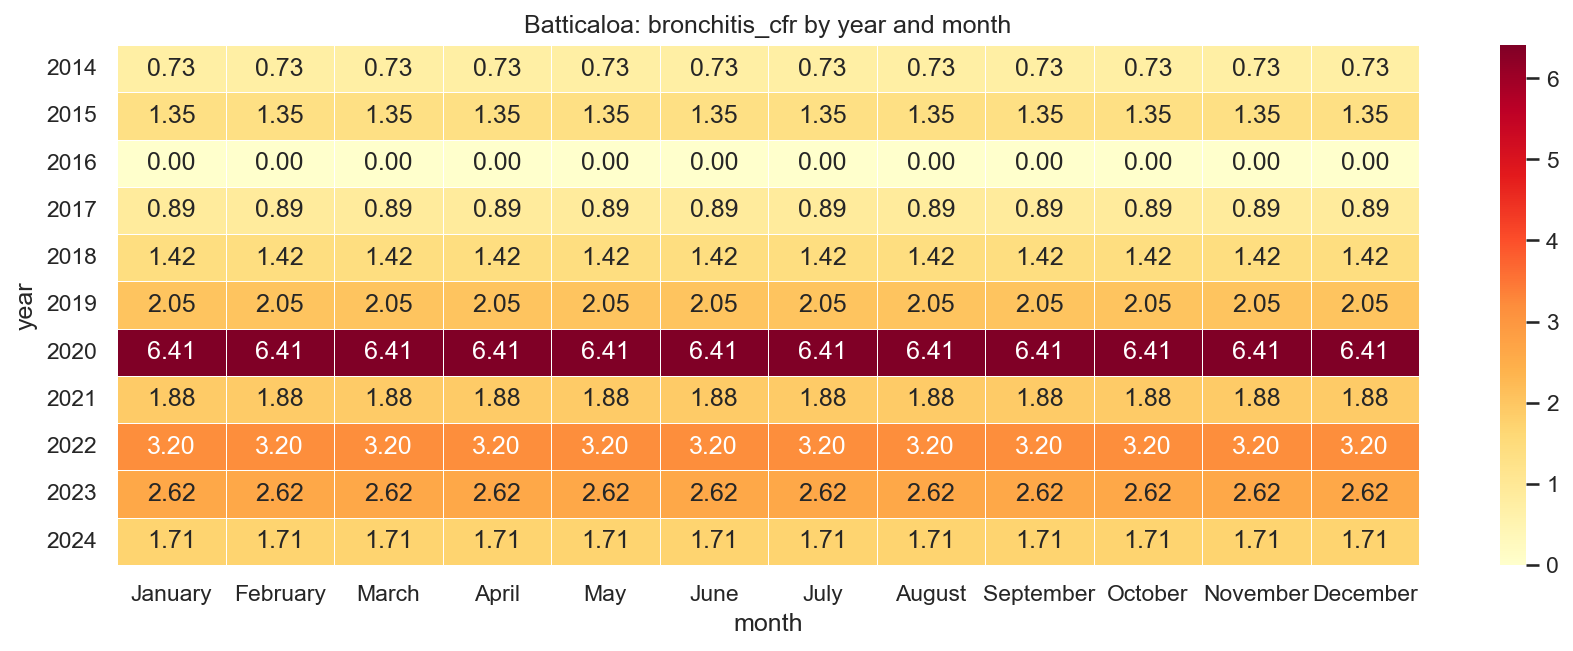

The file beside this chart, header and first rows:
year, January, February, March, April, May, June, July, August, September, October, November, December
2014, 0.73, 0.73, 0.73, 0.73, 0.73, 0.73, 0.73, 0.73, 0.73, 0.73, 0.73, 0.73
2015, 1.35, 1.35, 1.35, 1.35, 1.35, 1.35, 1.35, 1.35, 1.35, 1.35, 1.35, 1.35
2016, 0.0, 0.0, 0.0, 0.0, 0.0, 0.0, 0.0, 0.0, 0.0, 0.0, 0.0, 0.0
2017, 0.89, 0.89, 0.89, 0.89, 0.89, 0.89, 0.89, 0.89, 0.89, 0.89, 0.89, 0.89
2018, 1.42, 1.42, 1.42, 1.42, 1.42, 1.42, 1.42, 1.42, 1.42, 1.42, 1.42, 1.42
2019, 2.05, 2.05, 2.05, 2.05, 2.05, 2.05, 2.05, 2.05, 2.05, 2.05, 2.05, 2.05
2020, 6.41, 6.41, 6.41, 6.41, 6.41, 6.41, 6.41, 6.41, 6.41, 6.41, 6.41, 6.41
2021, 1.88, 1.88, 1.88, 1.88, 1.88, 1.88, 1.88, 1.88, 1.88, 1.88, 1.88, 1.88
2022, 3.2, 3.2, 3.2, 3.2, 3.2, 3.2, 3.2, 3.2, 3.2, 3.2, 3.2, 3.2
2023, 2.62, 2.62, 2.62, 2.62, 2.62, 2.62, 2.62, 2.62, 2.62, 2.62, 2.62, 2.62
2024, 1.71, 1.71, 1.71, 1.71, 1.71, 1.71, 1.71, 1.71, 1.71, 1.71, 1.71, 1.71
